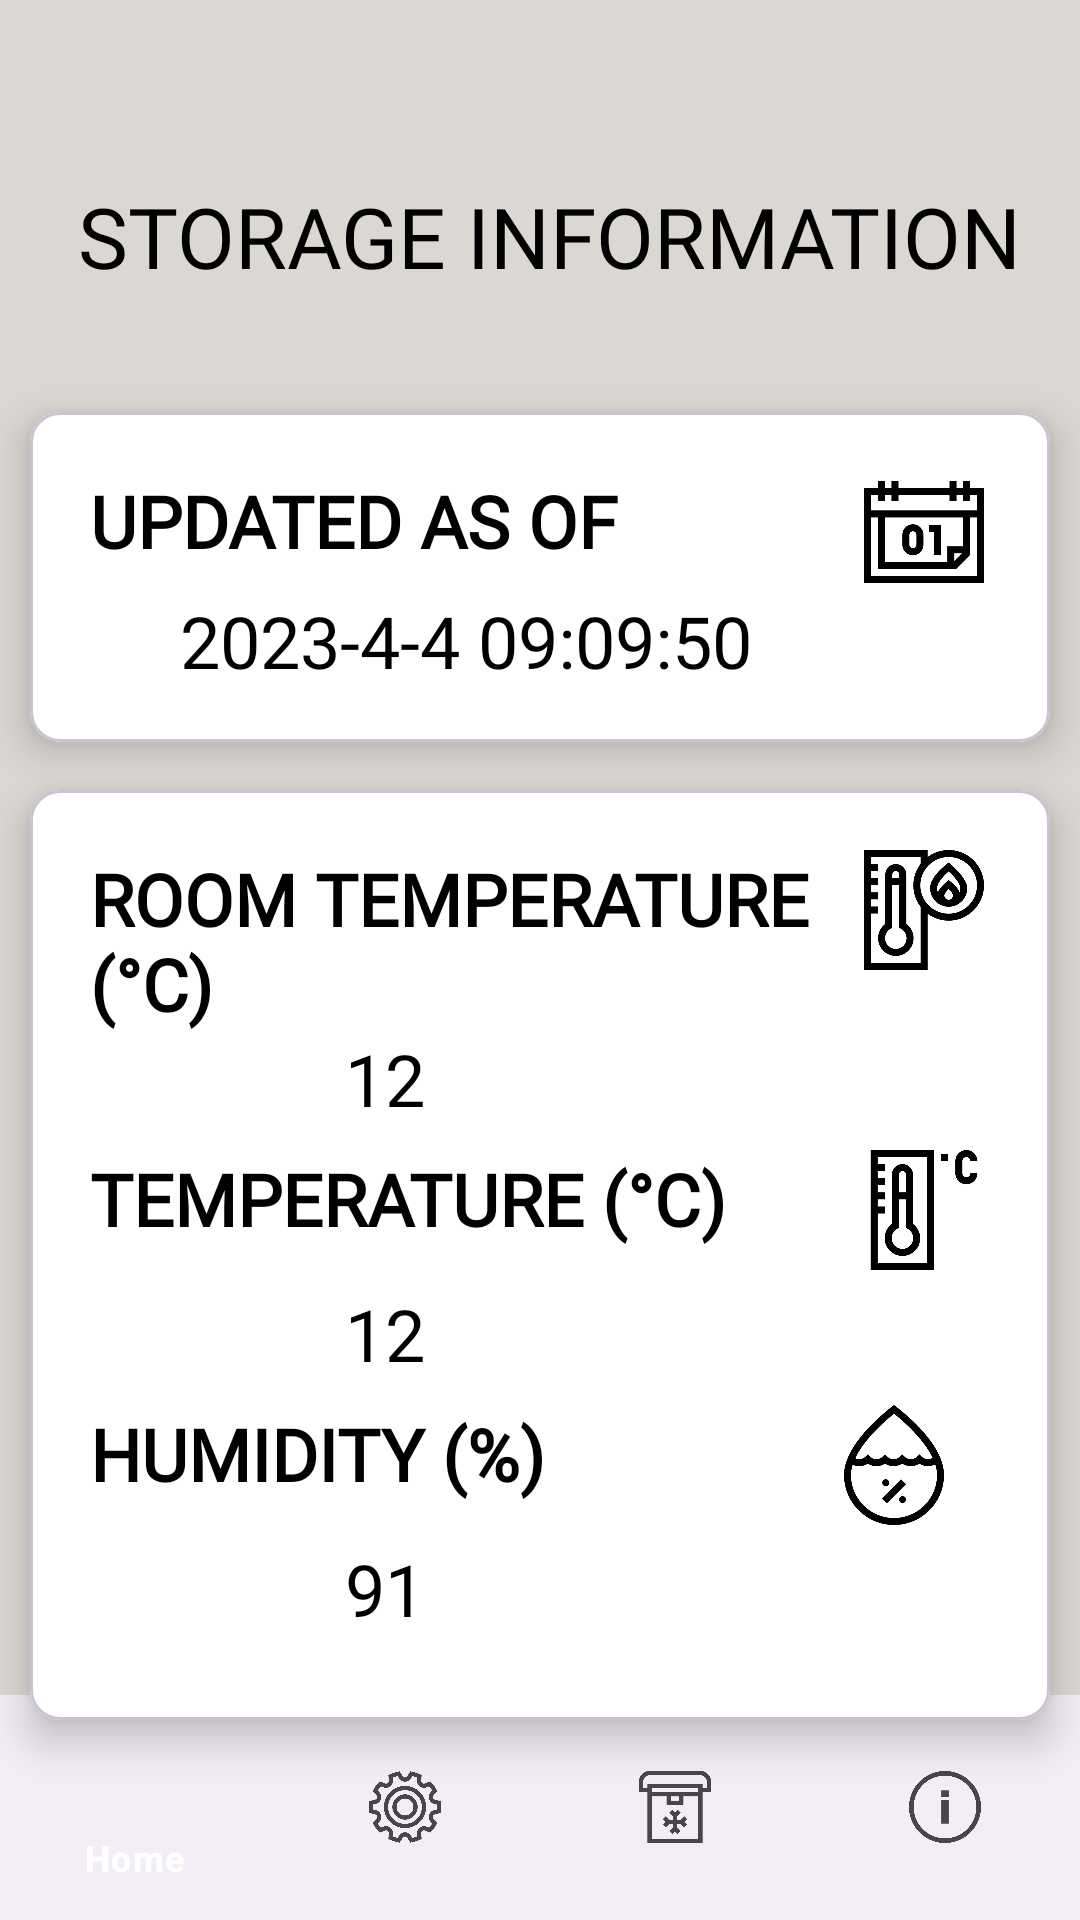

Layout XML and referenced resources for this Android screen:
<!-- AndroidManifest.xml: application theme Theme.Kamatechs_App -->
<!-- res/layout/activity_storage_details.xml -->
<?xml version="1.0" encoding="utf-8"?>
<layout xmlns:android="http://schemas.android.com/apk/res/android"
    xmlns:tools="http://schemas.android.com/tools"
    xmlns:app="http://schemas.android.com/apk/res-auto"
    tools:context=".StorageDetailsActivity">


    <androidx.constraintlayout.widget.ConstraintLayout
        android:background="@drawable/gradient_bg"
        android:id="@+id/detailsConstraint"
        android:layout_width="match_parent"
        android:layout_height="match_parent">

        <TextView
            android:id="@+id/txtSI"
            android:layout_width="wrap_content"
            android:layout_height="wrap_content"
            android:layout_marginStart="102dp"
            android:layout_marginTop="60dp"
            android:layout_marginEnd="96dp"
            android:fontFamily="@font/raleway_bold"
            android:text="STORAGE INFORMATION"
            android:textColor="@color/colorAccent"
            android:textSize="28sp"
            app:layout_constraintEnd_toEndOf="parent"
            app:layout_constraintStart_toStartOf="parent"
            app:layout_constraintTop_toTopOf="parent" />

        <com.google.android.material.card.MaterialCardView
            android:id="@+id/mat1"
            android:layout_width="340dp"
            android:layout_height="110dp"
            android:layout_marginLeft="16dp"
            android:layout_marginTop="40dp"
            android:layout_marginRight="16dp"
            app:cardCornerRadius="10dp"
            app:cardElevation="8dp"
            android:backgroundTint="@color/colorOff"
            app:layout_constraintEnd_toEndOf="parent"
            app:layout_constraintStart_toStartOf="parent"
            app:layout_constraintTop_toBottomOf="@+id/txtSI">

            <LinearLayout
                android:layout_width="300dp"
                android:layout_height="80dp"
                android:layout_marginVertical="20dp"
                android:layout_marginStart="20dp"
                android:orientation="vertical">

                <LinearLayout
                    android:layout_width="wrap_content"
                    android:layout_height="40dp"
                    android:layout_gravity="center_vertical"
                    android:orientation="horizontal">

                    <TextView
                        android:fontFamily="@font/raleway_bold"
                        android:textColor="@color/colorAccent"
                        android:textSize="24sp"
                        android:layout_width="250dp"
                        android:layout_height="wrap_content"
                        android:layout_marginStart="0dp"
                        android:text="UPDATED AS OF"

                        android:textStyle="bold" />


                    <ImageView
                        android:id="@+id/dateIcon"
                        android:layout_width="56dp"
                        android:layout_height="40dp"
                        android:layout_marginStart="0dp"
                        app:srcCompat="@drawable/calendar" />

                </LinearLayout>

                <LinearLayout
                    android:layout_width="wrap_content"
                    android:layout_height="35dp"
                    android:layout_gravity="center_vertical"
                    android:orientation="horizontal">

                    <TextView
                        android:id="@+id/tvDateTime"
                        android:fontFamily="@font/open_sans"
                        android:textColor="@color/colorAccent"
                        android:layout_width="wrap_content"
                        android:layout_height="wrap_content"
                        android:layout_marginStart="30dp"
                        android:text="2023-4-4 09:09:50"
                        android:textSize="24sp" />

                </LinearLayout>
            </LinearLayout>

        </com.google.android.material.card.MaterialCardView>


        <com.google.android.material.card.MaterialCardView
            android:id="@+id/mat2"
            android:layout_width="340dp"
            android:layout_height="310dp"
            android:layout_marginLeft="16dp"
            android:layout_marginTop="16dp"
            android:layout_marginRight="16dp"
            app:cardCornerRadius="10dp"
            app:cardElevation="8dp"
            android:backgroundTint="@color/colorOff"
            app:layout_constraintEnd_toEndOf="parent"
            app:layout_constraintStart_toStartOf="parent"
            app:layout_constraintTop_toBottomOf="@+id/mat1">

            <LinearLayout
                android:layout_width="300dp"
                android:layout_height="280dp"
                android:layout_marginVertical="20dp"
                android:layout_marginStart="20dp"
                android:orientation="vertical">

                <LinearLayout
                    android:layout_width="wrap_content"
                    android:layout_height="60dp"
                    android:layout_gravity="center_vertical"
                    android:orientation="horizontal">

                    <TextView
                        android:fontFamily="@font/raleway_bold"
                        android:textColor="@color/colorAccent"
                        android:textSize="24sp"
                        android:layout_width="250dp"
                        android:layout_height="60dp"
                        android:layout_marginStart="0dp"
                        android:text="ROOM TEMPERATURE (°C)"

                        android:textStyle="bold" />


                    <ImageView
                        android:id="@+id/outTempIcon"
                        android:layout_width="56dp"
                        android:layout_height="40dp"
                        android:layout_marginStart="0dp"
                        app:srcCompat="@drawable/hottemp" />

                </LinearLayout>

                <LinearLayout
                    android:layout_width="wrap_content"
                    android:layout_height="40dp"
                    android:layout_gravity="center_vertical"
                    android:orientation="horizontal">

                    <TextView
                        android:id="@+id/tvRoomTemp"
                        android:fontFamily="@font/open_sans"
                        android:textColor="@color/colorAccent"
                        android:layout_width="wrap_content"
                        android:layout_height="wrap_content"
                        android:layout_marginStart="85dp"
                        android:text="12"
                        android:textSize="24sp" />

                </LinearLayout>


                <LinearLayout
                    android:layout_width="wrap_content"
                    android:layout_height="45dp"
                    android:layout_gravity="center_vertical"
                    android:orientation="horizontal">

                    <TextView
                        android:fontFamily="@font/raleway_bold"
                        android:textColor="@color/colorAccent"
                        android:textSize="24sp"
                        android:layout_width="250dp"
                        android:layout_height="wrap_content"
                        android:layout_marginStart="0dp"
                        android:text="TEMPERATURE (°C)"
                        android:textStyle="bold" />


                    <ImageView
                        android:id="@+id/tempIcon"
                        android:layout_width="56dp"
                        android:layout_height="40dp"
                        android:layout_marginStart="0dp"
                        app:srcCompat="@drawable/centigrade" />

                </LinearLayout>

                <LinearLayout
                    android:layout_width="wrap_content"
                    android:layout_height="40dp"
                    android:layout_gravity="center_vertical"
                    android:orientation="horizontal">

                    <TextView
                        android:id="@+id/tvTemp"
                        android:fontFamily="@font/open_sans"
                        android:textColor="@color/colorAccent"
                        android:layout_width="wrap_content"
                        android:layout_height="wrap_content"
                        android:layout_marginStart="85dp"
                        android:text="12"
                        android:textSize="24sp" />

                </LinearLayout>


                <LinearLayout
                    android:layout_width="wrap_content"
                    android:layout_height="45dp"
                    android:layout_gravity="center_vertical"
                    android:orientation="horizontal">

                    <TextView
                        android:fontFamily="@font/raleway_bold"
                        android:textColor="@color/colorAccent"
                        android:textSize="24sp"
                        android:layout_width="240dp"
                        android:layout_height="wrap_content"
                        android:layout_marginStart="0dp"
                        android:text="HUMIDITY (%)"
                        android:textStyle="bold" />


                    <ImageView
                        android:id="@+id/humIcon"
                        android:layout_width="56dp"
                        android:layout_height="40dp"
                        android:layout_marginStart="0dp"
                        app:srcCompat="@drawable/humidity" />

                </LinearLayout>

                <LinearLayout
                    android:layout_width="wrap_content"
                    android:layout_height="40dp"
                    android:layout_gravity="center_vertical"
                    android:orientation="horizontal">

                    <TextView
                        android:id="@+id/tvHumid"
                        android:fontFamily="@font/open_sans"
                        android:textColor="@color/colorAccent"
                        android:layout_width="wrap_content"
                        android:layout_height="wrap_content"
                        android:layout_marginStart="85dp"
                        android:text="91"
                        android:textSize="24sp" />

                </LinearLayout>
            </LinearLayout>

        </com.google.android.material.card.MaterialCardView>

        <com.google.android.material.bottomnavigation.BottomNavigationView
            android:id="@+id/bottomNavigation"
            android:layout_width="match_parent"
            android:layout_height="75dp"
            android:layout_alignParentBottom="true"
            android:keepScreenOn="false"
            app:layout_constraintBottom_toBottomOf="parent"
            app:menu="@menu/bottom_nav"
            app:labelVisibilityMode="selected"
            style="@style/Widget.Material3.BottomNavigationView"/>

    </androidx.constraintlayout.widget.ConstraintLayout>
</layout>
<!-- resources referenced by this layout -->
<resources>
  <color name="colorAccent">#000000</color>
  <color name="colorOff">	#FFFFFF</color>
  <!-- drawable calendar: png bitmap (drawable, 5089 bytes) -->
  <!-- drawable centigrade: png bitmap (drawable, 9163 bytes) -->
  <!-- drawable gradient_bg (drawable) -->
  <?xml version="1.0" encoding="utf-8"?>
  <shape xmlns:android="http://schemas.android.com/apk/res/android"
      android:shape="rectangle">
      <solid
          android:color="#DBD7D2"/>
  </shape>
  <!-- drawable hottemp: png bitmap (drawable, 18818 bytes) -->
  <!-- drawable humidity: png bitmap (drawable, 16581 bytes) -->
  <style name="Theme.Kamatechs_App" parent="Theme.Material3.DayNight">
          
          <item name="colorSurface">@color/colorPrimary</item>
          <item name="android:statusBarColor">@color/colorPrimaryDark</item>
          <item name="colorOnSurface">@color/colorOff</item>
          <item name="android:windowLightStatusBar" app:targetApi="m">true</item>
          <item name="colorPrimary">@color/colorPrimary</item>
          <item name="colorPrimaryDark">@color/colorPrimaryDark</item>
          <item name="colorAccent">@color/colorAccent</item>
          <item name="android:textColorPrimary">@color/colorOff</item>
          <item name="snackbarStyle">@style/Widget.App.Snackbar</item>
          <item name="bottomNavigationStyle">@style/Widget.App.BottomNavigationView</item>
          <item name="navigationViewStyle">@style/Widget.App.NavigationView</item>
          <item name="toolbarStyle">@style/Widget.App.Toolbar</item>
      </style>
  <color name="colorPrimary">#3A5A40</color>
  <color name="colorPrimaryDark">#588157</color>
  <style name="Widget.App.Snackbar" parent="Widget.MaterialComponents.Snackbar">
          <item name="materialThemeOverlay">@style/ThemeOverlay.App.Snackbar</item>
          <item name="actionTextColorAlpha">1</item>
      </style>
  <style name="Widget.App.BottomNavigationView" parent="Widget.Material3.BottomNavigationView">
          <item name="materialThemeOverlay">@style/ThemeOverlay.App.BottomNavigationView</item>
      </style>
  <style name="Widget.App.NavigationView" parent="Widget.Material3.NavigationView">
          <item name="materialThemeOverlay">@style/ThemeOverlay.App.NavigationView</item>
          <item name="itemIconTint">@color/colorPrimaryDark</item>
          <item name="itemTextColor">@color/textColorPrimary</item>
      </style>
  <style name="Widget.App.Toolbar" parent="Widget.Material3.Toolbar">
          <item name="materialThemeOverlay">@style/ThemeOverlay.App.Toolbar</item>
      </style>
  <style name="ThemeOverlay.App.Snackbar" parent="">
          <item name="colorPrimary">@color/colorPrimaryDark</item>
          <item name="colorOnSurface">@color/textColorPrimary</item>
      </style>
  <style name="ThemeOverlay.App.BottomNavigationView" parent="">
          <item name="colorSurface">@color/colorPrimary</item>
          <item name="colorOnSurface">@color/colorOff</item>
          <item name="colorOnSurfaceVariant">@color/colorOff</item>
      </style>
  <style name="ThemeOverlay.App.NavigationView" parent="">
          <item name="colorSurface">@color/colorOff</item>
          <item name="colorOnSurface">@color/colorAccent</item>
          <item name="colorOnSurfaceVariant">@color/colorAccent</item>
          <item name="colorOutline">@color/colorPrimaryDark</item>
      </style>
  <color name="textColorPrimary">#000000</color>
  <style name="ThemeOverlay.App.Toolbar" parent="">
          <item name="android:textColor">@color/colorOff</item>
          <item name="colorSurface">@color/colorPrimary</item>
          <item name="colorOnSurface">@color/colorPrimaryDark</item>
      </style>
</resources>
